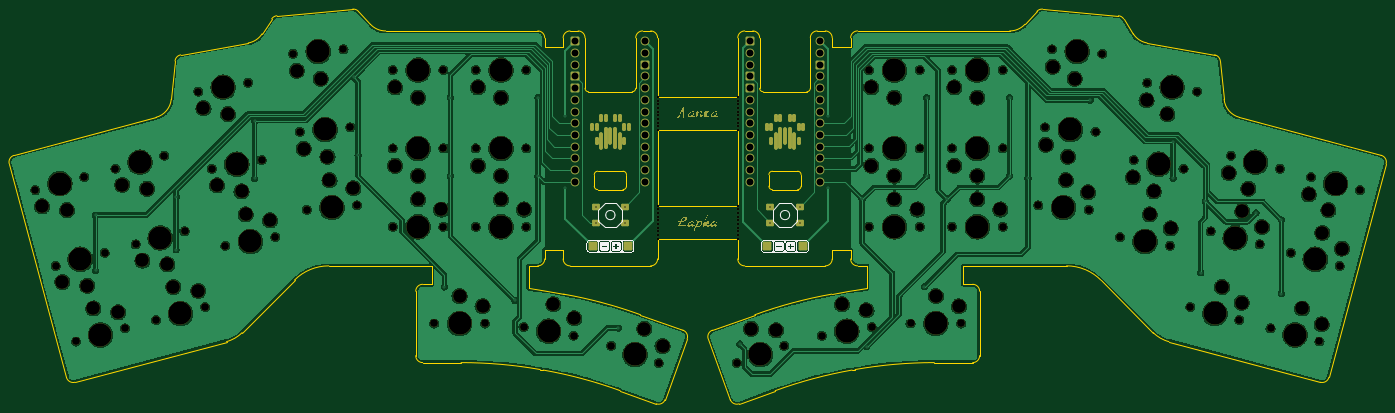
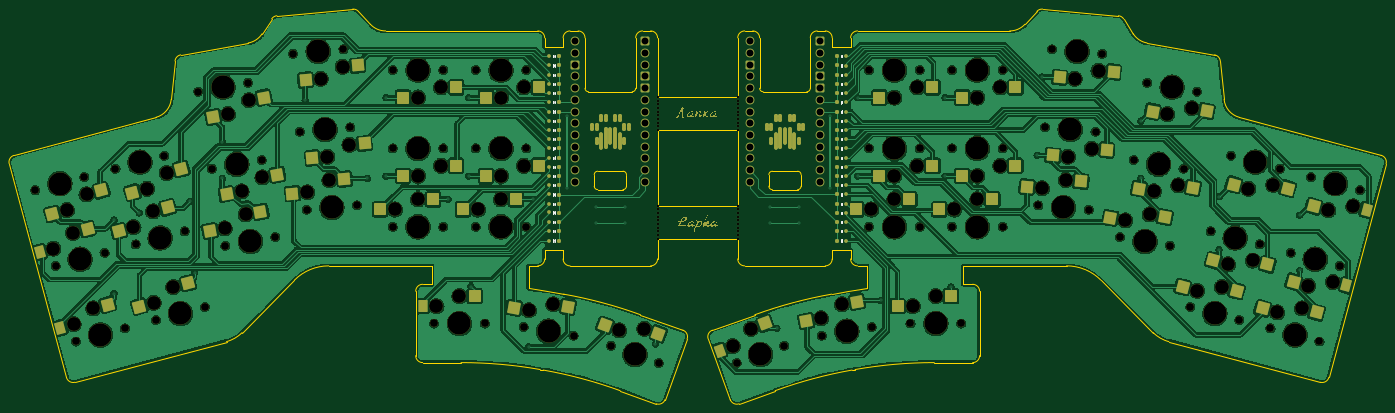
Circuit board: 11 layer files. Board 298.9 x 85.7 mm.
- bottom_copper: Lapka42-B_Cu.gbr (697227 bytes)
- bottom_mask: Lapka42-B_Mask.gbr (37028 bytes)
- paste: Lapka42-B_Paste.gbr (11454 bytes)
- bottom_silk: Lapka42-B_Silkscreen.gbr (12526 bytes)
- outline: Lapka42-Edge_Cuts.gbr (10467 bytes)
- top_copper: Lapka42-F_Cu.gbr (562350 bytes)
- top_mask: Lapka42-F_Mask.gbr (29306 bytes)
- paste: Lapka42-F_Paste.gbr (3073 bytes)
- top_silk: Lapka42-F_Silkscreen.gbr (71522 bytes)
- drill: Lapka42-NPTH.drl (4654 bytes)
- drill: Lapka42-PTH.drl (3507 bytes)

=== bottom_copper: Lapka42-B_Cu.gbr (697227 bytes, source omitted) ===
=== bottom_mask: Lapka42-B_Mask.gbr (37028 bytes, source omitted) ===
=== paste: Lapka42-B_Paste.gbr (11454 bytes, source omitted) ===
=== bottom_silk: Lapka42-B_Silkscreen.gbr (12526 bytes, source omitted) ===
=== outline: Lapka42-Edge_Cuts.gbr (10467 bytes, source omitted) ===
=== top_copper: Lapka42-F_Cu.gbr (562350 bytes, source omitted) ===
=== top_mask: Lapka42-F_Mask.gbr (29306 bytes, source omitted) ===
=== paste: Lapka42-F_Paste.gbr (3073 bytes, source withheld) ===
=== top_silk: Lapka42-F_Silkscreen.gbr (71522 bytes, source omitted) ===
=== drill: Lapka42-NPTH.drl ===
M48
; DRILL file {KiCad 9.0.7} date 2026-02-05T22:02:26+0700
; FORMAT={-:-/ absolute / metric / decimal}
; #@! TF.CreationDate,2026-02-05T22:02:26+07:00
; #@! TF.GenerationSoftware,Kicad,Pcbnew,9.0.7
; #@! TF.FileFunction,NonPlated,1,2,NPTH
FMAT,2
METRIC
; #@! TA.AperFunction,NonPlated,NPTH,ComponentDrill
T1C0.500
; #@! TA.AperFunction,NonPlated,NPTH,ComponentDrill
T2C1.702
; #@! TA.AperFunction,NonPlated,NPTH,ComponentDrill
T3C3.000
; #@! TA.AperFunction,NonPlated,NPTH,ComponentDrill
T4C5.050
%
G90
G05
T1
X209.0Y-130.8
X209.0Y-131.6
X209.0Y-132.4
X209.0Y-133.2
X209.0Y-134.0
X209.0Y-134.8
X209.0Y-135.6
X209.0Y-136.4
X209.0Y-137.2
X209.0Y-138.0
X209.0Y-154.4
X209.0Y-155.2
X209.0Y-156.0
X209.0Y-156.8
X209.0Y-157.6
X209.0Y-158.4
X209.0Y-159.2
X209.0Y-160.0
X209.0Y-160.8
X209.0Y-161.6
X226.388Y-154.4
X226.388Y-155.2
X226.388Y-156.0
X226.388Y-156.8
X226.388Y-157.6
X226.4Y-130.8
X226.4Y-131.6
X226.4Y-132.4
X226.4Y-133.2
X226.4Y-134.0
X226.4Y-158.4
X226.4Y-159.2
X226.4Y-160.0
X226.4Y-160.8
X226.4Y-161.6
X226.412Y-134.8
X226.412Y-135.6
X226.412Y-136.4
X226.412Y-137.2
X226.412Y-138.0
T2
X73.924Y-151.069
X78.324Y-167.49
X82.723Y-183.911
X84.549Y-148.222
X88.949Y-164.643
X91.31Y-146.411
X93.349Y-181.064
X95.71Y-162.831
X100.11Y-179.252
X101.935Y-143.564
X106.335Y-159.984
X109.277Y-129.656
X110.735Y-176.405
X112.229Y-146.398
X115.181Y-163.14
X120.11Y-127.746
X123.062Y-144.488
X126.014Y-161.23
X129.851Y-121.425
X131.333Y-138.361
X132.814Y-155.296
X140.809Y-120.467
X142.291Y-137.402
X143.772Y-154.337
X151.5Y-125.0
X151.5Y-159.0
X151.5Y-142.0
X160.5Y-180.0
X162.5Y-125.0
X162.5Y-159.0
X162.5Y-142.0
X169.5Y-142.0
X169.5Y-125.0
X169.5Y-159.0
X171.5Y-180.0
X179.923Y-180.737
X180.5Y-142.0
X180.5Y-125.0
X180.5Y-159.0
X190.756Y-182.647
X198.923Y-184.835
X209.259Y-188.598
X226.153Y-188.598
X236.49Y-184.835
X244.656Y-182.647
X254.912Y-159.0
X254.912Y-125.0
X254.912Y-142.0
X255.489Y-180.737
X263.912Y-180.0
X265.912Y-159.0
X265.912Y-125.0
X265.912Y-142.0
X272.912Y-125.0
X272.912Y-159.0
X272.912Y-142.0
X274.912Y-180.0
X283.912Y-125.0
X283.912Y-159.0
X283.912Y-142.0
X291.64Y-154.337
X293.121Y-137.402
X294.603Y-120.467
X302.598Y-155.296
X304.079Y-138.361
X305.561Y-121.425
X309.398Y-161.23
X312.35Y-144.488
X315.302Y-127.746
X320.231Y-163.14
X323.183Y-146.398
X324.677Y-176.405
X326.135Y-129.656
X329.077Y-159.984
X333.477Y-143.564
X335.302Y-179.252
X339.702Y-162.831
X342.063Y-181.064
X344.102Y-146.411
X346.463Y-164.643
X350.863Y-148.222
X352.689Y-183.911
X357.089Y-167.49
X361.489Y-151.069
T3
X75.377Y-154.562
X79.777Y-170.983
X80.776Y-155.393
X85.176Y-171.814
X86.496Y-176.74
X91.895Y-177.571
X92.764Y-149.903
X97.164Y-166.324
X98.163Y-150.734
X102.563Y-167.155
X103.883Y-172.081
X109.282Y-172.912
X110.421Y-133.263
X113.373Y-150.004
X115.727Y-134.561
X118.679Y-151.303
X119.564Y-156.325
X124.87Y-157.624
X130.676Y-125.118
X132.158Y-142.053
X135.849Y-126.873
X137.33Y-143.809
X137.775Y-148.889
X142.948Y-150.645
X152.0Y-128.75
X152.0Y-145.75
X157.0Y-153.05
X157.0Y-130.95
X157.0Y-147.95
X162.0Y-155.25
X166.0Y-174.05
X170.0Y-145.75
X170.0Y-128.75
X171.0Y-176.25
X175.0Y-147.95
X175.0Y-153.05
X175.0Y-130.95
X180.0Y-155.25
X186.372Y-175.832
X190.915Y-178.867
X206.126Y-181.125
X210.072Y-184.903
X229.286Y-181.125
X234.737Y-181.483
X249.04Y-175.832
X254.346Y-177.131
X255.412Y-128.75
X255.412Y-145.75
X260.412Y-153.05
X260.412Y-130.95
X260.412Y-147.95
X265.412Y-155.25
X269.412Y-174.05
X273.412Y-128.75
X273.412Y-145.75
X274.412Y-176.25
X278.412Y-130.95
X278.412Y-153.05
X278.412Y-147.95
X283.412Y-155.25
X293.293Y-141.181
X294.774Y-124.246
X297.637Y-148.889
X298.082Y-143.809
X299.563Y-126.873
X302.427Y-151.517
X312.191Y-148.268
X315.144Y-131.526
X315.848Y-156.325
X316.734Y-151.303
X319.686Y-134.561
X320.39Y-159.36
X331.529Y-172.081
X332.989Y-147.315
X335.79Y-175.5
X335.929Y-155.661
X337.249Y-150.734
X340.19Y-159.08
X348.916Y-176.74
X350.376Y-151.974
X353.176Y-180.159
X353.316Y-160.319
X354.636Y-155.393
X357.576Y-163.739
T4
X79.236Y-149.646
X83.636Y-166.067
X88.036Y-182.487
X96.623Y-144.987
X101.023Y-161.408
X105.423Y-177.829
X114.693Y-128.701
X117.645Y-145.443
X120.597Y-162.185
X135.33Y-120.946
X136.812Y-137.881
X138.293Y-154.817
X157.0Y-125.0
X157.0Y-159.0
X157.0Y-142.0
X166.0Y-180.0
X175.0Y-142.0
X175.0Y-125.0
X175.0Y-159.0
X185.339Y-181.692
X204.091Y-186.716
X231.321Y-186.716
X250.073Y-181.692
X260.412Y-159.0
X260.412Y-125.0
X260.412Y-142.0
X269.412Y-180.0
X278.412Y-125.0
X278.412Y-159.0
X278.412Y-142.0
X297.119Y-154.817
X298.6Y-137.881
X300.082Y-120.946
X314.815Y-162.185
X317.767Y-145.443
X320.719Y-128.701
X329.989Y-177.829
X334.389Y-161.408
X338.789Y-144.987
X347.376Y-182.487
X351.776Y-166.067
X356.176Y-149.646
M30

=== drill: Lapka42-PTH.drl ===
M48
; DRILL file {KiCad 9.0.7} date 2026-02-05T22:02:26+0700
; FORMAT={-:-/ absolute / metric / decimal}
; #@! TF.CreationDate,2026-02-05T22:02:26+07:00
; #@! TF.GenerationSoftware,Kicad,Pcbnew,9.0.7
; #@! TF.FileFunction,Plated,1,2,PTH
FMAT,2
METRIC
; #@! TA.AperFunction,Plated,PTH,ViaDrill
T1C0.300
; #@! TA.AperFunction,Plated,PTH,ComponentDrill
T2C0.500
; #@! TA.AperFunction,Plated,PTH,ComponentDrill
T3C1.500
%
G90
G05
T1
X87.0Y-156.5
X87.0Y-168.5
X104.5Y-152.5
X104.5Y-164.0
X121.5Y-136.0
X121.5Y-148.5
X143.0Y-126.5
X144.0Y-143.5
X162.725Y-172.05
X164.0Y-131.0
X164.0Y-148.0
X178.0Y-175.0
X183.0Y-131.0
X183.0Y-148.0
X189.0Y-135.0
X189.0Y-150.5
X195.6Y-154.67
X195.6Y-158.27
X200.5Y-181.0
X201.9Y-154.67
X201.9Y-158.27
X226.877Y-184.465
X233.512Y-154.67
X233.512Y-158.27
X239.812Y-154.67
X239.812Y-158.27
X246.0Y-135.0
X246.0Y-150.5
X253.412Y-153.0
X254.412Y-185.013
X266.93Y-171.983
X267.412Y-131.0
X267.412Y-148.0
X271.912Y-153.0
X285.412Y-131.0
X285.412Y-148.0
X289.412Y-148.5
X302.912Y-131.5
X320.912Y-140.5
X320.912Y-148.5
X326.912Y-169.0
X327.912Y-153.5
X338.912Y-156.0
X344.412Y-157.5
X344.412Y-173.5
T3
X191.118Y-118.759
X191.118Y-121.299
X191.118Y-123.839
X191.118Y-126.379
X191.118Y-128.919
X191.118Y-131.459
X191.118Y-133.999
X191.118Y-136.539
X191.118Y-139.079
X191.118Y-141.619
X191.118Y-144.159
X191.118Y-146.699
X191.118Y-149.239
X206.358Y-118.759
X206.358Y-121.299
X206.358Y-123.839
X206.358Y-126.379
X206.358Y-128.919
X206.358Y-131.459
X206.358Y-133.999
X206.358Y-136.539
X206.358Y-139.079
X206.358Y-141.619
X206.358Y-144.159
X206.358Y-146.699
X206.358Y-149.239
X229.03Y-118.759
X229.03Y-121.299
X229.03Y-123.839
X229.03Y-126.379
X229.03Y-128.919
X229.03Y-131.459
X229.03Y-133.999
X229.03Y-136.539
X229.03Y-139.079
X229.03Y-141.619
X229.03Y-144.159
X229.03Y-146.699
X229.03Y-149.239
X244.27Y-118.759
X244.27Y-121.299
X244.27Y-123.839
X244.27Y-126.379
X244.27Y-128.919
X244.27Y-131.459
X244.27Y-133.999
X244.27Y-136.539
X244.27Y-139.079
X244.27Y-141.619
X244.27Y-144.159
X244.27Y-146.699
X244.27Y-149.239
T2
G00X194.75Y-136.8
M15
G01X194.75Y-137.8
M16
G05
G00X195.75Y-136.8
M15
G01X195.75Y-137.8
M16
G05
G00X195.75Y-139.8
M15
G01X195.75Y-140.8
M16
G05
G00X196.75Y-134.8
M15
G01X196.75Y-135.8
M16
G05
G00X196.75Y-138.8
M15
G01X196.75Y-141.8
M16
G05
G00X197.75Y-134.8
M15
G01X197.75Y-135.8
M16
G05
G00X197.75Y-137.8
M15
G01X197.75Y-141.8
M16
G05
G00X198.75Y-137.8
M15
G01X198.75Y-140.8
M16
G05
G00X199.75Y-134.8
M15
G01X199.75Y-135.8
M16
G05
G00X199.75Y-137.8
M15
G01X199.75Y-141.8
M16
G05
G00X200.75Y-134.8
M15
G01X200.75Y-135.8
M16
G05
G00X200.75Y-138.8
M15
G01X200.75Y-141.8
M16
G05
G00X201.75Y-136.8
M15
G01X201.75Y-137.8
M16
G05
G00X201.75Y-139.8
M15
G01X201.75Y-140.8
M16
G05
G00X202.75Y-136.8
M15
G01X202.75Y-137.8
M16
G05
G00X232.662Y-136.8
M15
G01X232.662Y-137.8
M16
G05
G00X233.662Y-136.8
M15
G01X233.662Y-137.8
M16
G05
G00X233.662Y-139.8
M15
G01X233.662Y-140.8
M16
G05
G00X234.662Y-134.8
M15
G01X234.662Y-135.8
M16
G05
G00X234.662Y-138.8
M15
G01X234.662Y-141.8
M16
G05
G00X235.662Y-134.8
M15
G01X235.662Y-135.8
M16
G05
G00X235.662Y-137.8
M15
G01X235.662Y-141.8
M16
G05
G00X236.662Y-137.8
M15
G01X236.662Y-140.8
M16
G05
G00X237.662Y-134.8
M15
G01X237.662Y-135.8
M16
G05
G00X237.662Y-137.8
M15
G01X237.662Y-141.8
M16
G05
G00X238.662Y-134.8
M15
G01X238.662Y-135.8
M16
G05
G00X238.662Y-138.8
M15
G01X238.662Y-141.8
M16
G05
G00X239.662Y-136.8
M15
G01X239.662Y-137.8
M16
G05
G00X239.662Y-139.8
M15
G01X239.662Y-140.8
M16
G05
G00X240.662Y-136.8
M15
G01X240.662Y-137.8
M16
G05
M30

